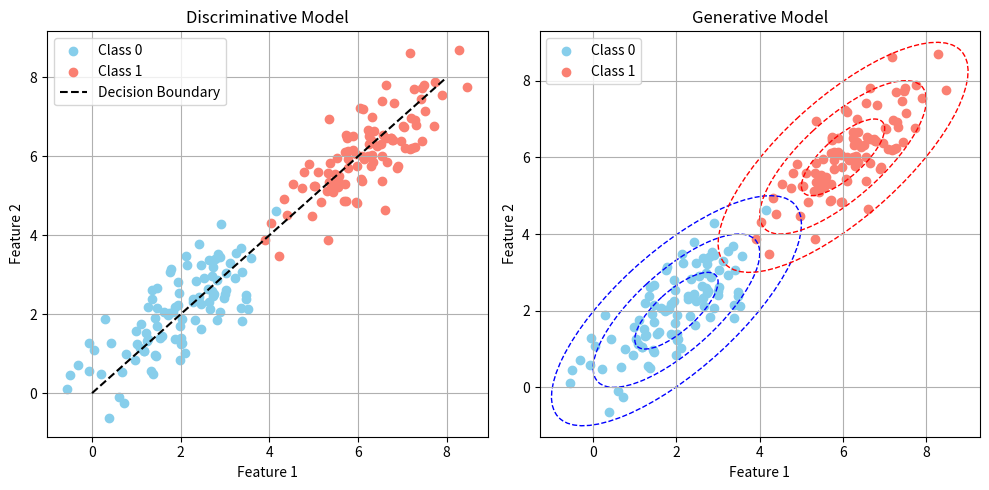

Write the Python code that produced this figure.
import matplotlib.pyplot as plt
import numpy as np
from matplotlib.patches import Ellipse

# Generate some synthetic data
np.random.seed(0)
class0 = np.random.multivariate_normal([2, 2], [[1, 0.75], [0.75, 1]], 100)
class1 = np.random.multivariate_normal([6, 6], [[1, 0.75], [0.75, 1]], 100)

# Create a plot
plt.figure(figsize=(10, 5))

# Discriminative model subplot
plt.subplot(1, 2, 1)
plt.scatter(class0[:, 0], class0[:, 1], color='skyblue', label='Class 0')
plt.scatter(class1[:, 0], class1[:, 1], color='salmon', label='Class 1')
plt.plot([0, 8], [0, 8], 'k--', label='Decision Boundary')
plt.title('Discriminative Model')
plt.xlabel('Feature 1')
plt.ylabel('Feature 2')
plt.legend()
plt.grid(True)

# Generative model subplot
plt.subplot(1, 2, 2)
plt.scatter(class0[:, 0], class0[:, 1], color='skyblue', label='Class 0')
plt.scatter(class1[:, 0], class1[:, 1], color='salmon', label='Class 1')

def draw_ellipse(position, covariance, ax, color):
    covariance = np.array(covariance)  # Convert to NumPy array
    if covariance.shape == (2, 2):
        U, s, Vt = np.linalg.svd(covariance)
        angle = np.degrees(np.arctan2(U[1, 0], U[0, 0]))
        width, height = 2 * np.sqrt(s)
    else:
        angle = 0
        width, height = 2 * np.sqrt(covariance)
    
    for nsig in range(1, 4):
        ax.add_patch(Ellipse(xy=position, width=nsig*width, height=nsig*height,
                             angle=angle, edgecolor=color, facecolor='none', linestyle='--'))
    

ax = plt.gca()
draw_ellipse([2, 2], [[1, 0.75], [0.75, 1]], ax, 'blue')
draw_ellipse([6, 6], [[1, 0.75], [0.75, 1]], ax, 'red')

plt.title('Generative Model')
plt.xlabel('Feature 1')
plt.ylabel('Feature 2')
plt.legend()
plt.grid(True)

plt.tight_layout()
plt.show()
